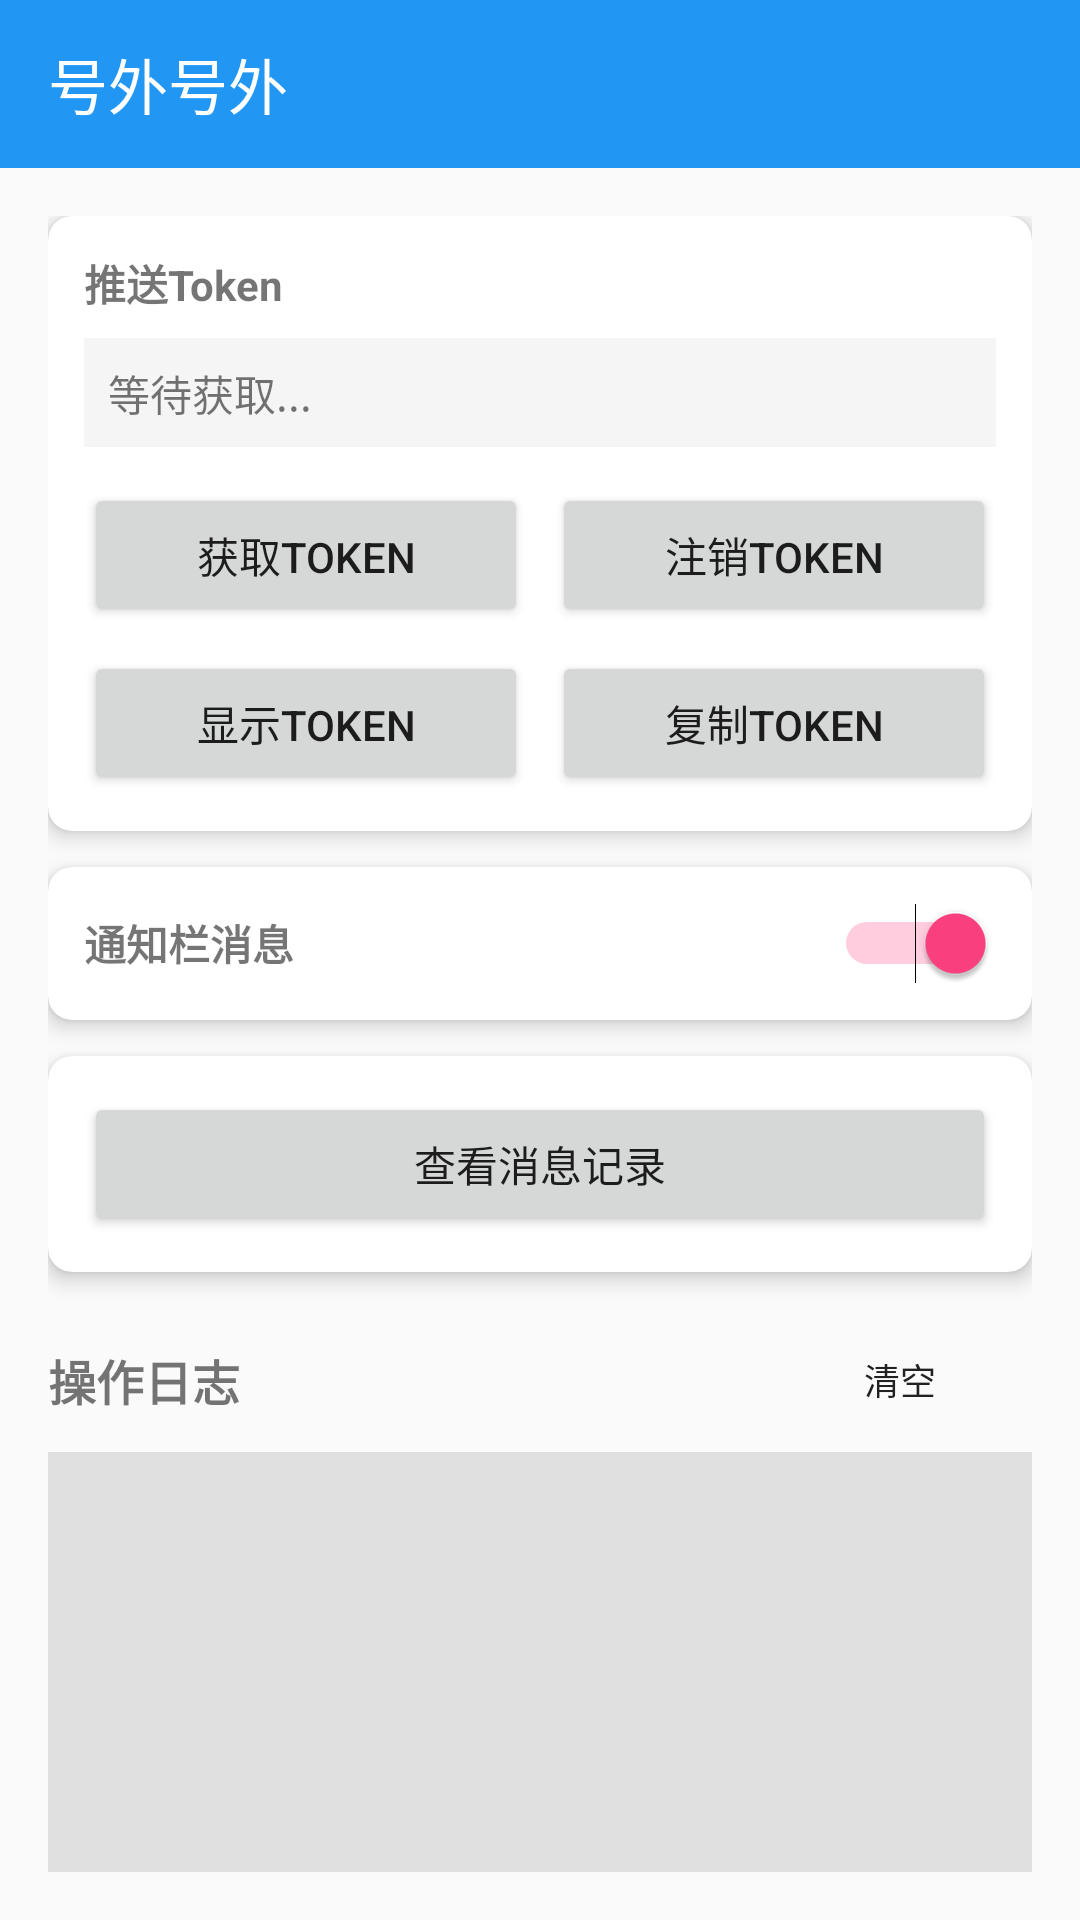

The Android layout XML behind this screen, and the referenced resources:
<!-- AndroidManifest.xml: application theme Theme.HaoWaiHWPush -->
<!-- res/layout/activity_main.xml -->
<?xml version="1.0" encoding="utf-8"?>
<LinearLayout xmlns:android="http://schemas.android.com/apk/res/android"
    xmlns:app="http://schemas.android.com/apk/res-auto"
    xmlns:tools="http://schemas.android.com/tools"
    android:layout_width="match_parent"
    android:layout_height="match_parent"
    android:orientation="vertical"
    tools:context=".MainActivity">

    <androidx.appcompat.widget.Toolbar
        android:id="@+id/toolbar"
        android:layout_width="match_parent"
        android:layout_height="?attr/actionBarSize"
        android:background="?attr/colorPrimary"
        app:title="号外号外"
        app:titleTextColor="@android:color/white" />

    <LinearLayout
        android:layout_width="match_parent"
        android:layout_height="match_parent"
        android:orientation="vertical"
        android:padding="16dp">

        <androidx.cardview.widget.CardView
            android:layout_width="match_parent"
            android:layout_height="wrap_content"
            app:cardCornerRadius="8dp"
            app:cardElevation="4dp"
            android:layout_marginBottom="12dp">

            <LinearLayout
                android:layout_width="match_parent"
                android:layout_height="wrap_content"
                android:orientation="vertical"
                android:padding="12dp">

                <TextView
                    android:layout_width="wrap_content"
                    android:layout_height="wrap_content"
                    android:text="推送Token"
                    android:textStyle="bold"
                    android:layout_marginBottom="8dp"/>

                <TextView
                    android:id="@+id/tv_token"
                    android:layout_width="match_parent"
                    android:layout_height="wrap_content"
                    android:text="等待获取..."
                    android:background="#F5F5F5"
                    android:padding="8dp"
                    android:textIsSelectable="true"
                    android:layout_marginBottom="12dp"/>

                <LinearLayout
                    android:layout_width="match_parent"
                    android:layout_height="wrap_content"
                    android:orientation="horizontal"
                    android:layout_marginBottom="8dp">

                    <Button
                        android:id="@+id/btn_get_token"
                        android:layout_width="0dp"
                        android:layout_height="wrap_content"
                        android:layout_weight="1"
                        android:text="获取Token"
                        android:layout_marginEnd="8dp"/>

                    <Button
                        android:id="@+id/btn_delete_token"
                        android:layout_width="0dp"
                        android:layout_height="wrap_content"
                        android:layout_weight="1"
                        android:text="注销Token"/>
                </LinearLayout>

                <LinearLayout
                    android:layout_width="match_parent"
                    android:layout_height="wrap_content"
                    android:orientation="horizontal">

                    <Button
                        android:id="@+id/btn_show_token"
                        android:layout_width="0dp"
                        android:layout_height="wrap_content"
                        android:layout_weight="1"
                        android:text="显示TOKEN"
                        android:layout_marginEnd="8dp"/>

                    <Button
                        android:id="@+id/btn_copy_token"
                        android:layout_width="0dp"
                        android:layout_height="wrap_content"
                        android:layout_weight="1"
                        android:text="复制TOKEN"/>
                </LinearLayout>
            </LinearLayout>
        </androidx.cardview.widget.CardView>

        <androidx.cardview.widget.CardView
            android:layout_width="match_parent"
            android:layout_height="wrap_content"
            app:cardCornerRadius="8dp"
            app:cardElevation="4dp"
            android:layout_marginBottom="12dp">

            <LinearLayout
                android:layout_width="match_parent"
                android:layout_height="wrap_content"
                android:orientation="horizontal"
                android:padding="12dp"
                android:gravity="center_vertical">

                <TextView
                    android:layout_width="0dp"
                    android:layout_height="wrap_content"
                    android:layout_weight="1"
                    android:text="通知栏消息"
                    android:textStyle="bold"/>

                <Switch
                    android:id="@+id/switch_notification"
                    android:layout_width="wrap_content"
                    android:layout_height="wrap_content"
                    android:checked="true"/>
            </LinearLayout>
        </androidx.cardview.widget.CardView>

        <androidx.cardview.widget.CardView
            android:layout_width="match_parent"
            android:layout_height="wrap_content"
            app:cardCornerRadius="8dp"
            app:cardElevation="4dp"
            android:layout_marginBottom="12dp">

            <LinearLayout
                android:layout_width="match_parent"
                android:layout_height="wrap_content"
                android:orientation="vertical"
                android:padding="12dp">

                <Button
                    android:id="@+id/btn_message_list"
                    android:layout_width="match_parent"
                    android:layout_height="wrap_content"
                    android:text="查看消息记录"
                    android:textSize="14sp"/>
            </LinearLayout>
        </androidx.cardview.widget.CardView>

        <LinearLayout
            android:layout_width="match_parent"
            android:layout_height="0dp"
            android:layout_weight="1"
            android:orientation="vertical">

            <LinearLayout
                android:layout_width="match_parent"
                android:layout_height="wrap_content"
                android:orientation="horizontal"
                android:gravity="center_vertical">

                <TextView
                    android:layout_width="0dp"
                    android:layout_height="wrap_content"
                    android:layout_weight="1"
                    android:text="操作日志"
                    android:textStyle="bold"
                    android:textSize="16sp"/>

                <Button
                    android:id="@+id/btn_clear_log"
                    android:layout_width="wrap_content"
                    android:layout_height="wrap_content"
                    android:text="清空"
                    android:textSize="12sp"
                    style="@style/Widget.AppCompat.Button.Borderless"/>
            </LinearLayout>

            <ScrollView
                android:layout_width="match_parent"
                android:layout_height="match_parent"
                android:background="#E0E0E0"
                android:padding="8dp">

                <TextView
                    android:id="@+id/tv_log"
                    android:layout_width="match_parent"
                    android:layout_height="wrap_content"
                    android:textSize="12sp"/>
            </ScrollView>
        </LinearLayout>
    </LinearLayout>
</LinearLayout>
<!-- resources referenced by this layout -->
<resources>
  <style name="Theme.HaoWaiHWPush" parent="Theme.AppCompat.Light.NoActionBar">
          <item name="colorPrimary">@color/colorPrimary</item>
          <item name="colorPrimaryDark">@color/colorPrimaryDark</item>
          <item name="colorAccent">@color/colorAccent</item>
      </style>
  <color name="colorPrimary">#2196F3</color>
  <color name="colorPrimaryDark">#1976D2</color>
  <color name="colorAccent">#FF4081</color>
</resources>
